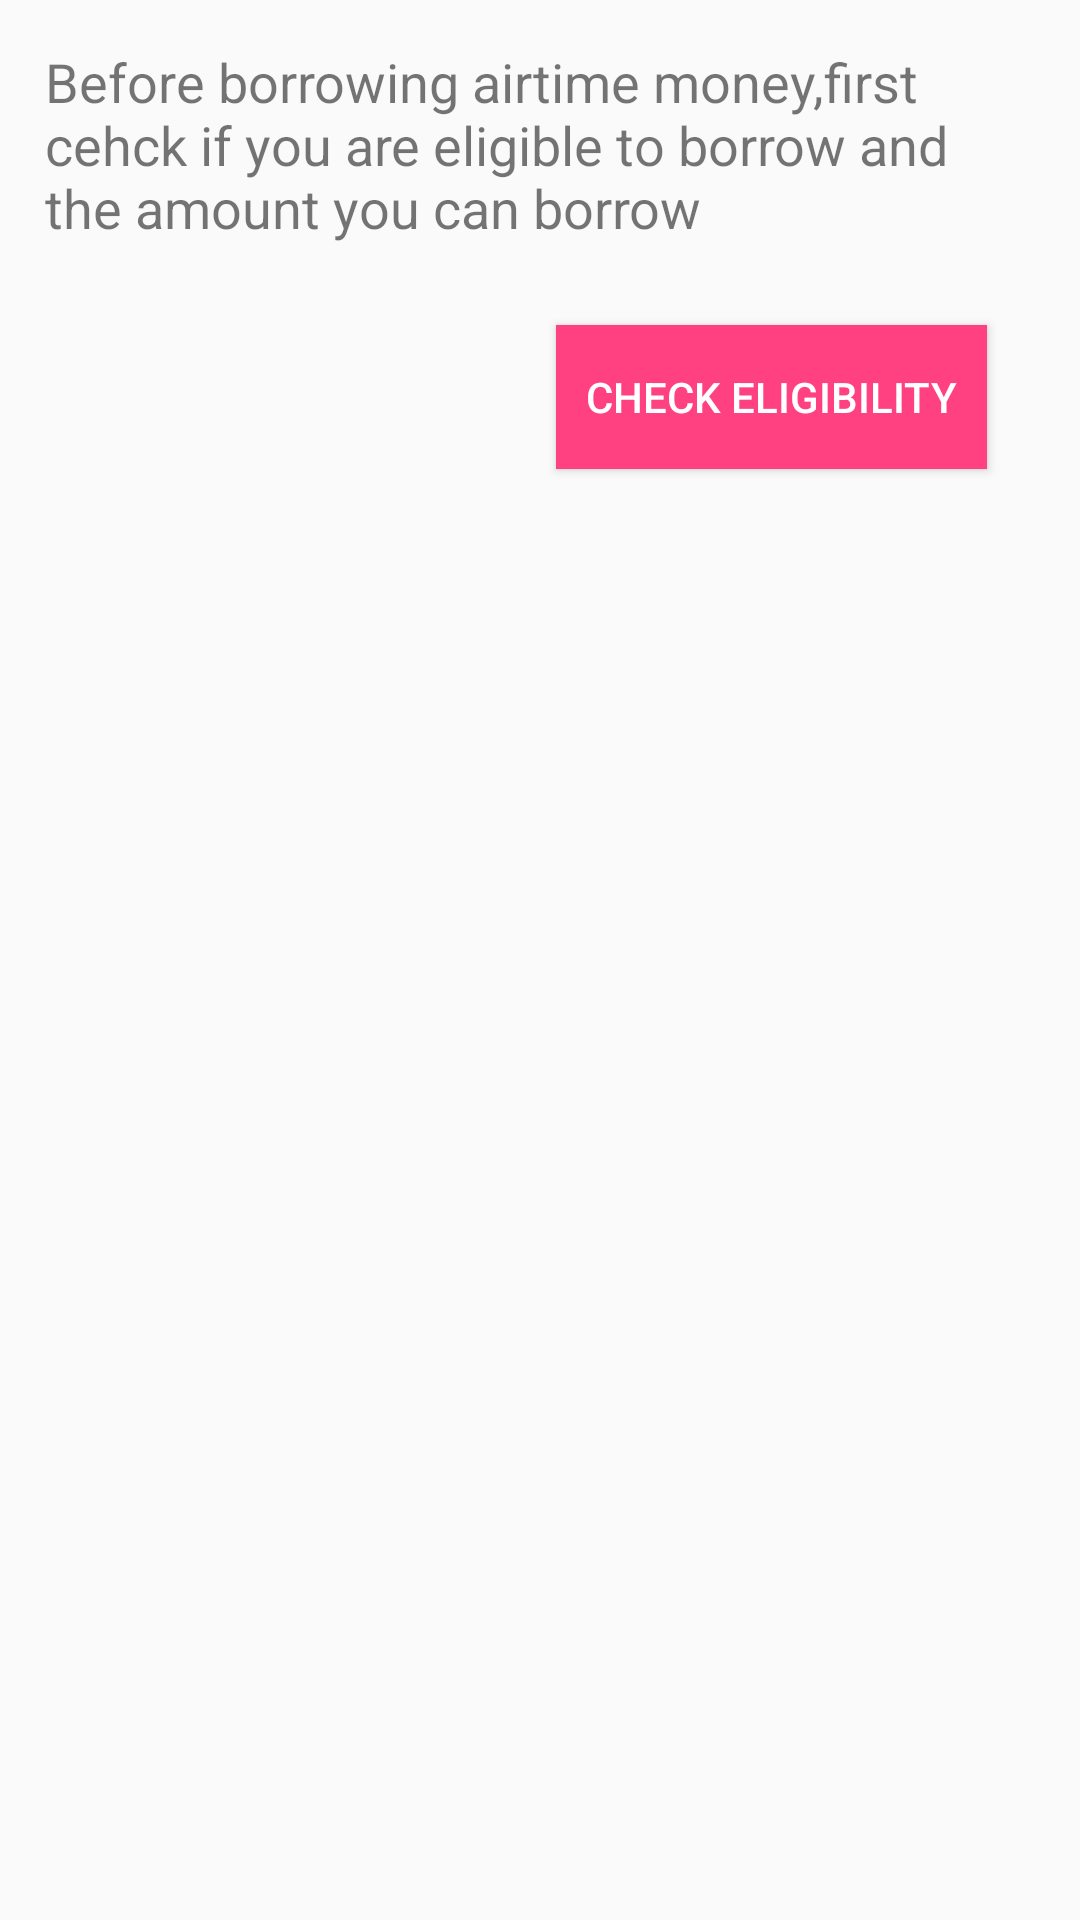

Android layout source for this screen:
<!-- AndroidManifest.xml: application theme AppTheme -->
<!-- res/layout/fragment_eligibility.xml -->
<RelativeLayout

    xmlns:android="http://schemas.android.com/apk/res/android"
    xmlns:tools="http://schemas.android.com/tools"
    android:layout_width="match_parent"
    android:layout_height="match_parent"
    tools:context="app.orit.com.caller.Fragment.Credit.EligibilityFrag">

    

    <TextView
        android:id="@+id/eligibility_info"
        android:layout_width="wrap_content"
        android:layout_height="wrap_content"
        android:layout_alignEnd="@+id/check_eligibility_btn"
        android:layout_alignParentTop="true"
        android:layout_alignRight="@+id/check_eligibility_btn"
        android:layout_marginTop="15dp"
        android:layout_marginLeft="15dp"
        android:text="@string/elgibility_desc"
        android:textSize="18dp" />

    <Button
        android:id="@+id/check_eligibility_btn"
        android:layout_width="wrap_content"
        android:layout_height="wrap_content"
        android:layout_alignParentEnd="true"
        android:layout_alignParentRight="true"
        android:layout_below="@+id/eligibility_info"
        android:padding="10dp"
        android:layout_marginEnd="31dp"
        android:layout_marginRight="31dp"
        android:layout_marginTop="27dp"
        android:text="@string/check_eligibility"
        android:textColor="@android:color/white"
        android:background="@color/colorAccent"
        />

</RelativeLayout>
<!-- resources referenced by this layout -->
<resources>
  <color name="colorAccent">#FF4081</color>
  <string name="check_eligibility"> Check Eligibility</string>
  <string name="elgibility_desc">   Before borrowing airtime money,first cehck if you are eligible to borrow and the amount you can borrow</string>
  <style name="AppTheme" parent="Base.Theme.AppCompat.Light.DarkActionBar">
          
          <item name="colorPrimary">@color/colorPrimary</item>
          <item name="colorPrimaryDark">@color/colorPrimaryDark</item>
          <item name="colorAccent">@color/colorAccent</item>
          <item name="coordinatorLayoutStyle">@style/Widget.Design.CoordinatorLayout</item>
  
  
  
      </style>
  <color name="colorPrimary">#7b4bff</color>
  <color name="colorPrimaryDark">#6539ba</color>
</resources>
